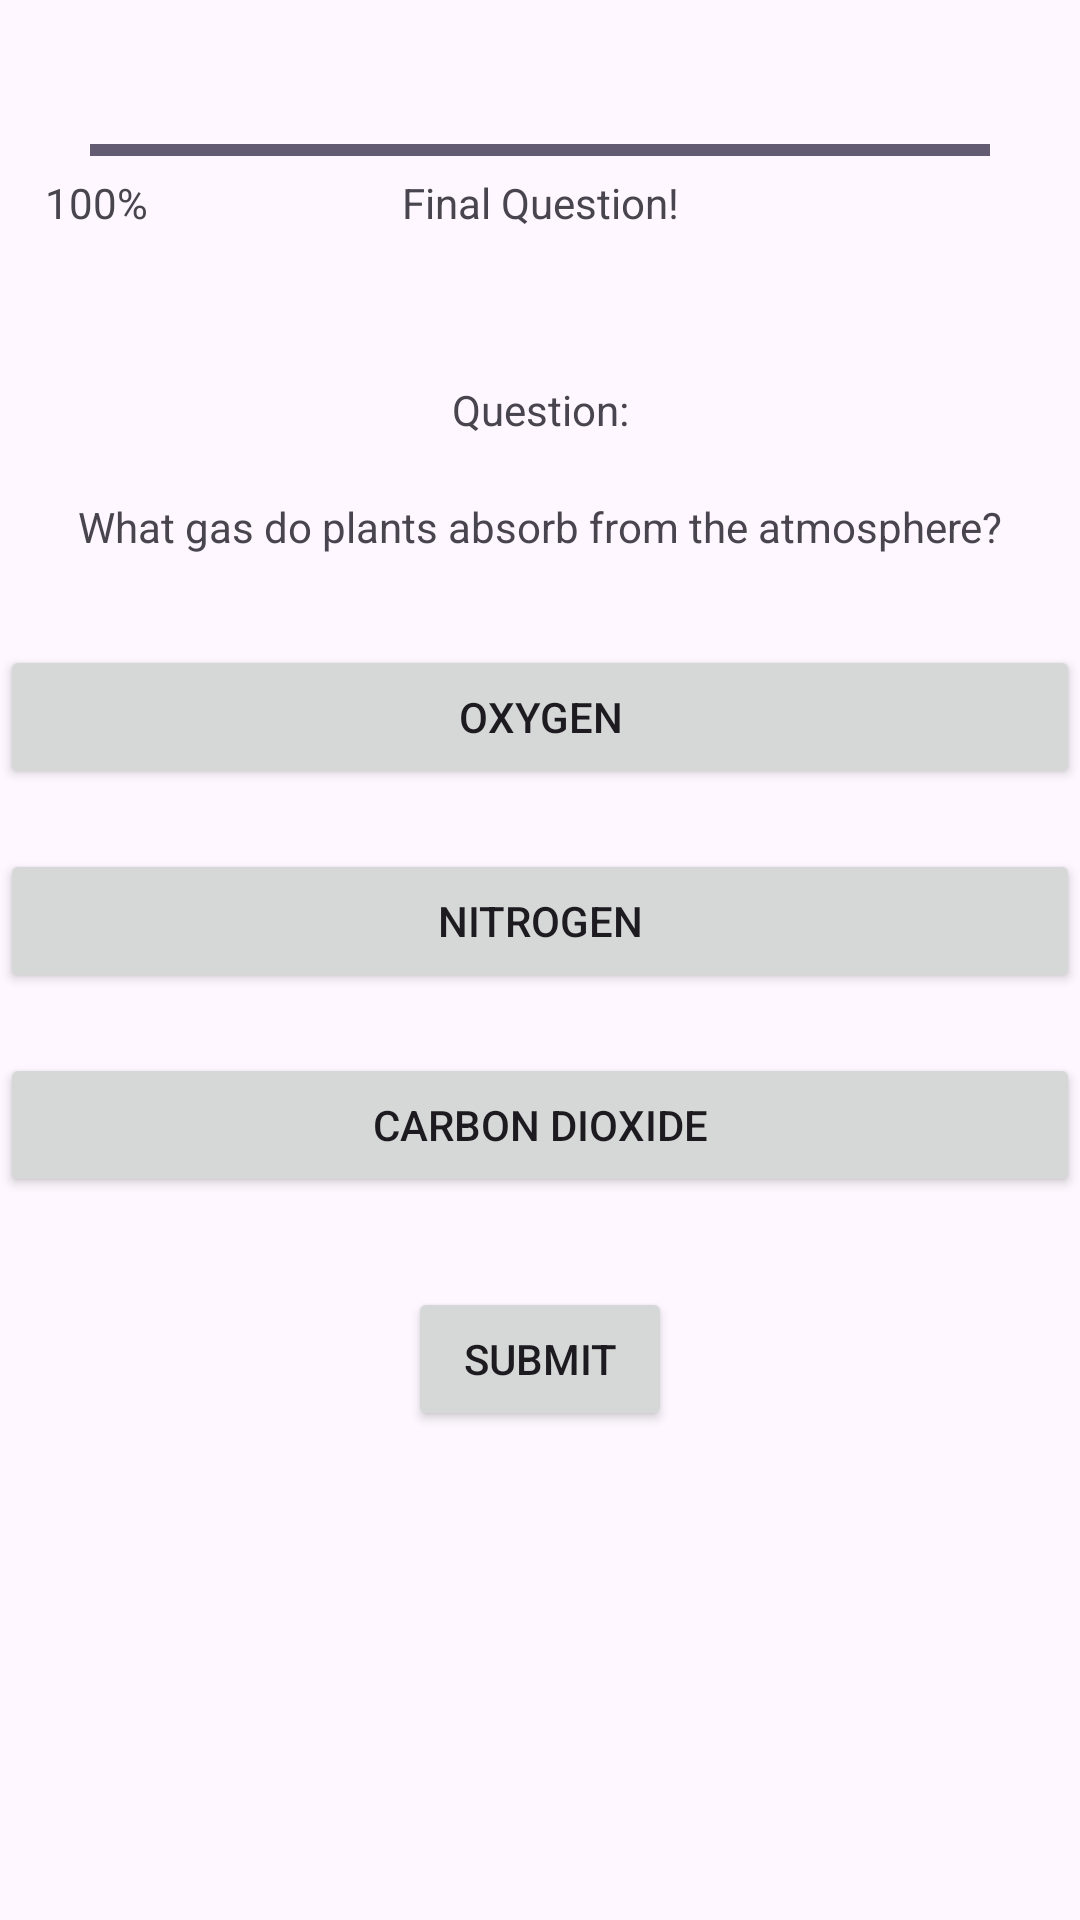

Reconstruct the res/layout file that produces this screen, plus the resources it refers to.
<!-- AndroidManifest.xml: application theme Theme.CreditTask2 -->
<!-- res/layout/activity_fifth.xml -->
<?xml version="1.0" encoding="utf-8"?>
<androidx.constraintlayout.widget.ConstraintLayout xmlns:android="http://schemas.android.com/apk/res/android"
    xmlns:app="http://schemas.android.com/apk/res-auto"
    xmlns:tools="http://schemas.android.com/tools"
    android:id="@+id/main"
    android:layout_width="match_parent"
    android:layout_height="match_parent"
    tools:context=".FifthActivity">

    <ProgressBar
        android:id="@+id/progressBar"
        style="?android:attr/progressBarStyleHorizontal"
        android:layout_width="300dp"
        android:layout_height="wrap_content"
        android:layout_marginTop="42dp"
        android:progress="100"
        android:max="100"
        app:layout_constraintTop_toTopOf="parent"
        app:layout_constraintStart_toStartOf="parent"
        app:layout_constraintEnd_toEndOf="parent"/>

    <TextView
        android:id="@+id/textView3"
        android:layout_width="wrap_content"
        android:layout_height="wrap_content"
        android:text="100%"
        app:layout_constraintTop_toBottomOf="@id/progressBar"
        app:layout_constraintStart_toStartOf="parent"
        android:layout_marginStart="15dp"/>

    <TextView
        android:id="@+id/textView2"
        android:layout_width="wrap_content"
        android:layout_height="wrap_content"
        android:text="Final Question!"
        app:layout_constraintTop_toBottomOf="@id/progressBar"
        app:layout_constraintEnd_toEndOf="parent"
        app:layout_constraintStart_toStartOf="parent"/>

    <TextView
        android:id="@+id/textView4"
        android:layout_width="wrap_content"
        android:layout_height="wrap_content"
        android:text="Question:"
        app:layout_constraintTop_toBottomOf="@+id/textView2"
        app:layout_constraintStart_toStartOf="parent"
        app:layout_constraintEnd_toEndOf="parent"
        android:layout_marginTop="50dp"/>

    <TextView
        android:id="@+id/textView5"
        android:layout_width="wrap_content"
        android:layout_height="wrap_content"
        android:text="What gas do plants absorb from the atmosphere?"
        app:layout_constraintTop_toBottomOf="@+id/textView4"
        app:layout_constraintStart_toStartOf="parent"
        app:layout_constraintEnd_toEndOf="parent"
        android:layout_marginTop="20dp"/>

    <Button
        android:id="@+id/choice1"
        android:layout_width="match_parent"
        android:layout_height="wrap_content"
        android:text="Oxygen"
        app:layout_constraintTop_toBottomOf="@+id/textView5"
        app:layout_constraintStart_toStartOf="parent"
        app:layout_constraintEnd_toEndOf="parent"
        android:layout_marginTop="30dp"/>

    <Button
        android:id="@+id/choice2"
        android:layout_width="match_parent"
        android:layout_height="wrap_content"
        android:text="Nitrogen"
        app:layout_constraintTop_toBottomOf="@+id/choice1"
        app:layout_constraintStart_toStartOf="parent"
        app:layout_constraintEnd_toEndOf="parent"
        android:layout_marginTop="20dp"/>

    <Button
        android:id="@+id/choice3"
        android:layout_width="match_parent"
        android:layout_height="wrap_content"
        android:text="Carbon Dioxide"
        app:layout_constraintTop_toBottomOf="@+id/choice2"
        app:layout_constraintStart_toStartOf="parent"
        app:layout_constraintEnd_toEndOf="parent"
        android:layout_marginTop="20dp"/>

    <Button
        android:id="@+id/submitButton"
        android:layout_width="wrap_content"
        android:layout_height="wrap_content"
        android:text="Submit"
        app:layout_constraintTop_toBottomOf="@+id/choice3"
        app:layout_constraintStart_toStartOf="parent"
        app:layout_constraintEnd_toEndOf="parent"
        android:layout_marginTop="30dp"/>

</androidx.constraintlayout.widget.ConstraintLayout>
<!-- resources referenced by this layout -->
<resources>
  <style name="Theme.CreditTask2" parent="Base.Theme.CreditTask2" />
  <style name="Base.Theme.CreditTask2" parent="Theme.Material3.DayNight.NoActionBar">
  
      </style>
</resources>
